Dataset: processed (GitHub, honorine22/ml-final-capstone). Classes: broken, good, impurity, mold.

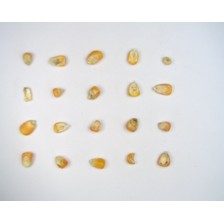
Label: mold

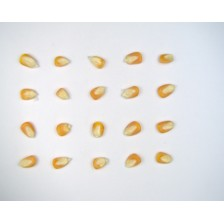
Label: good

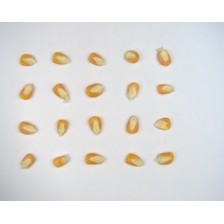
Label: good

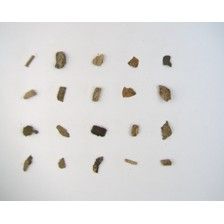
Label: impurity

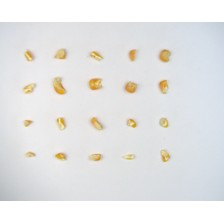
Label: broken

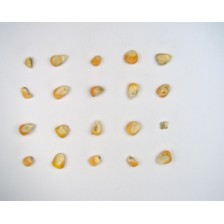
Label: mold
